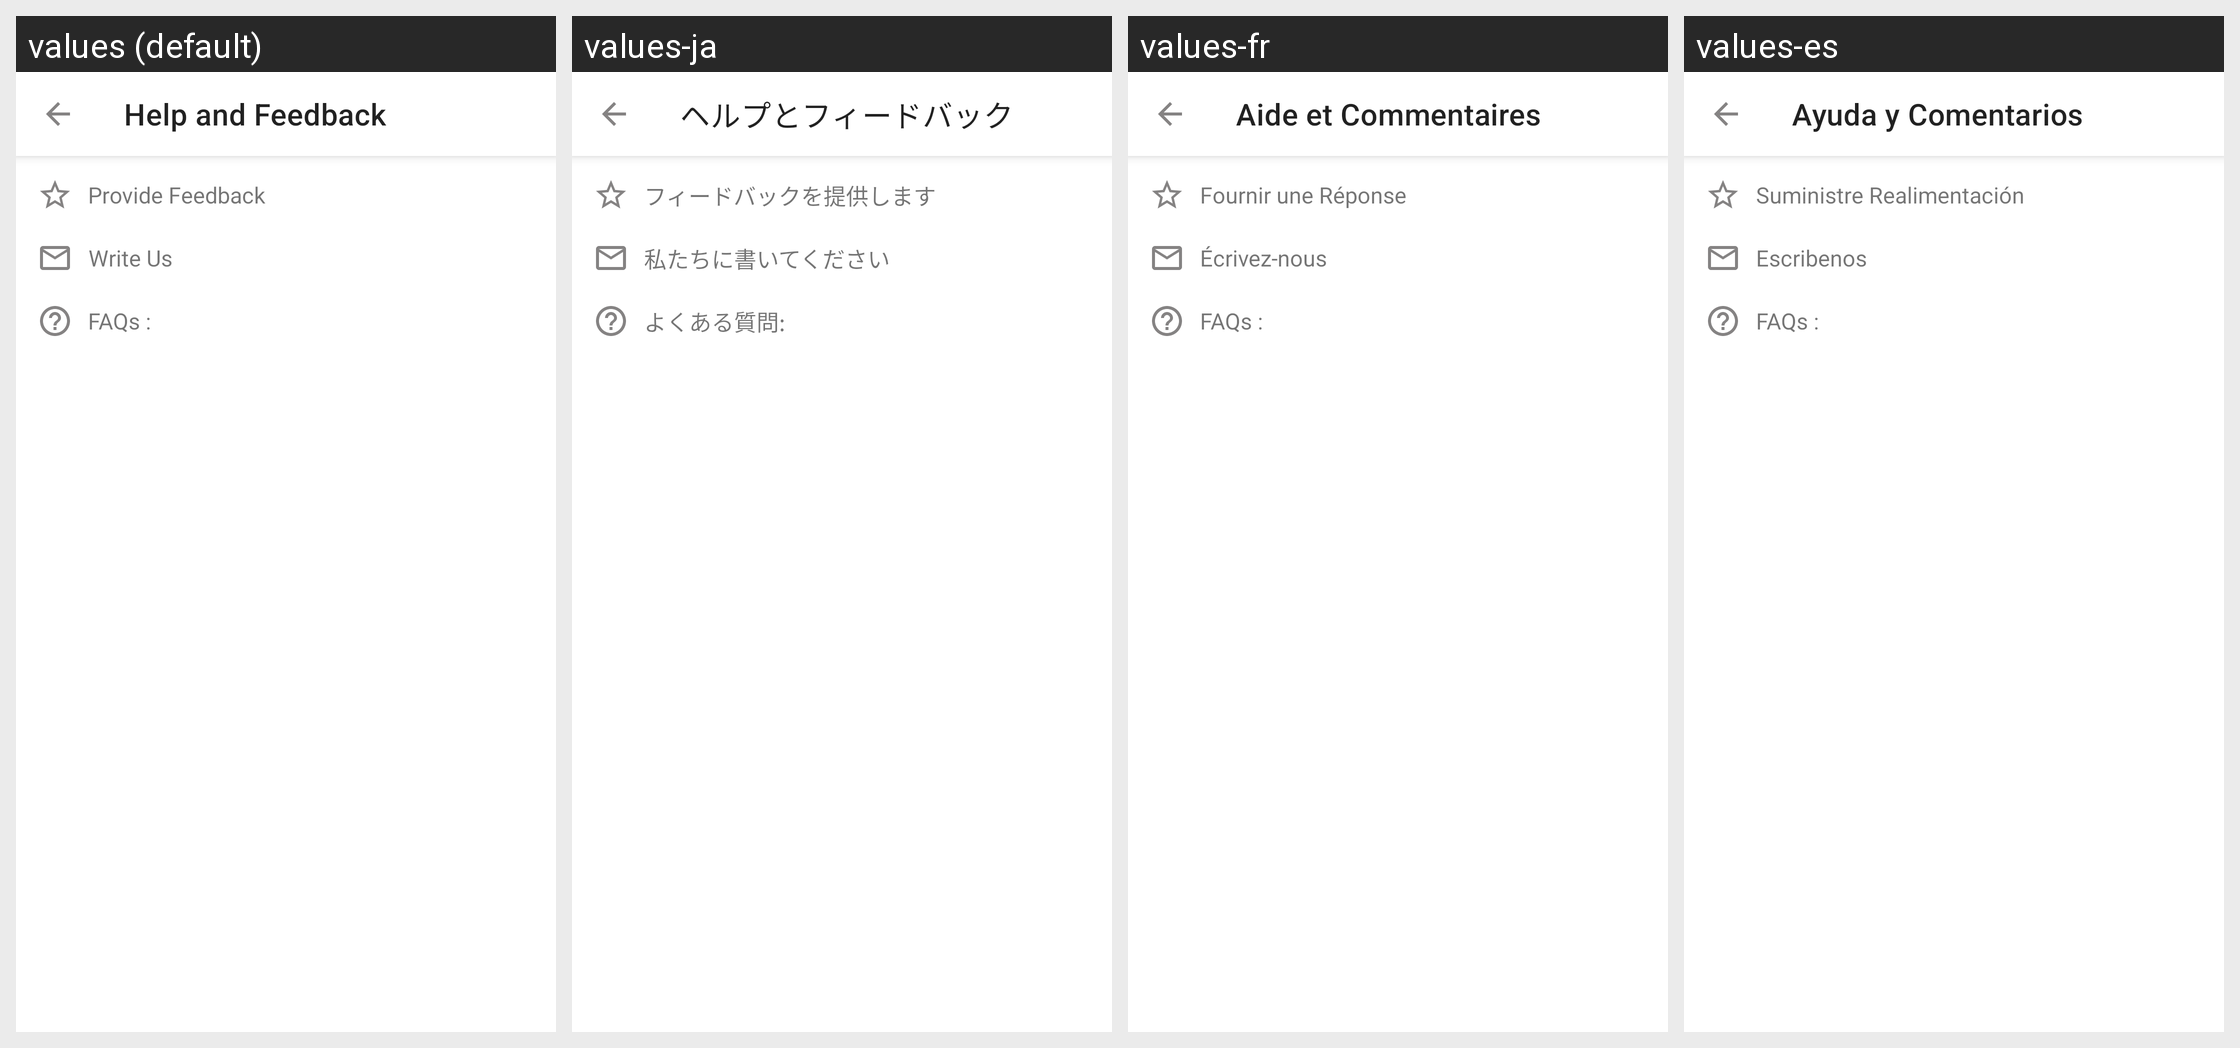

Translations of the strings shown on this Android screen, per locale in the grid:
Android screen res/layout/fragment_help_feedback.xml rendered under 4 locales, left to right: values (default), values-ja, values-fr, values-es. Device: Nexus 5 (rendered at 1080×1920; each locale shown at half size, 540×960, under a caption strip naming it); theme Theme.Notefy.
Other locales in the repository, not shown: values-bn, values-hi, values-in, values-it, values-mr, values-pt, values-ru, values-ta, values-te, values-tr, values-zh.
Strings drawn on this screen, with the default value and each locale's value (text and hints the layout hard-codes, and strings that could not be matched under every locale, appear in the picture but are not listed):

help_and_feedback
  values: Help and Feedback
  values-ja: ヘルプとフィードバック
  values-fr: Aide et Commentaires
  values-es: Ayuda y Comentarios

provide_feedback
  values: Provide Feedback
  values-ja: フィードバックを提供します
  values-fr: Fournir une Réponse
  values-es: Suministre Realimentación

write_us
  values: Write Us
  values-ja: 私たちに書いてください
  values-fr: Écrivez-nous
  values-es: Escribenos

faq_s
  values: FAQs :
  values-ja: よくある質問:
  values-fr: FAQs :
  values-es: FAQs :
